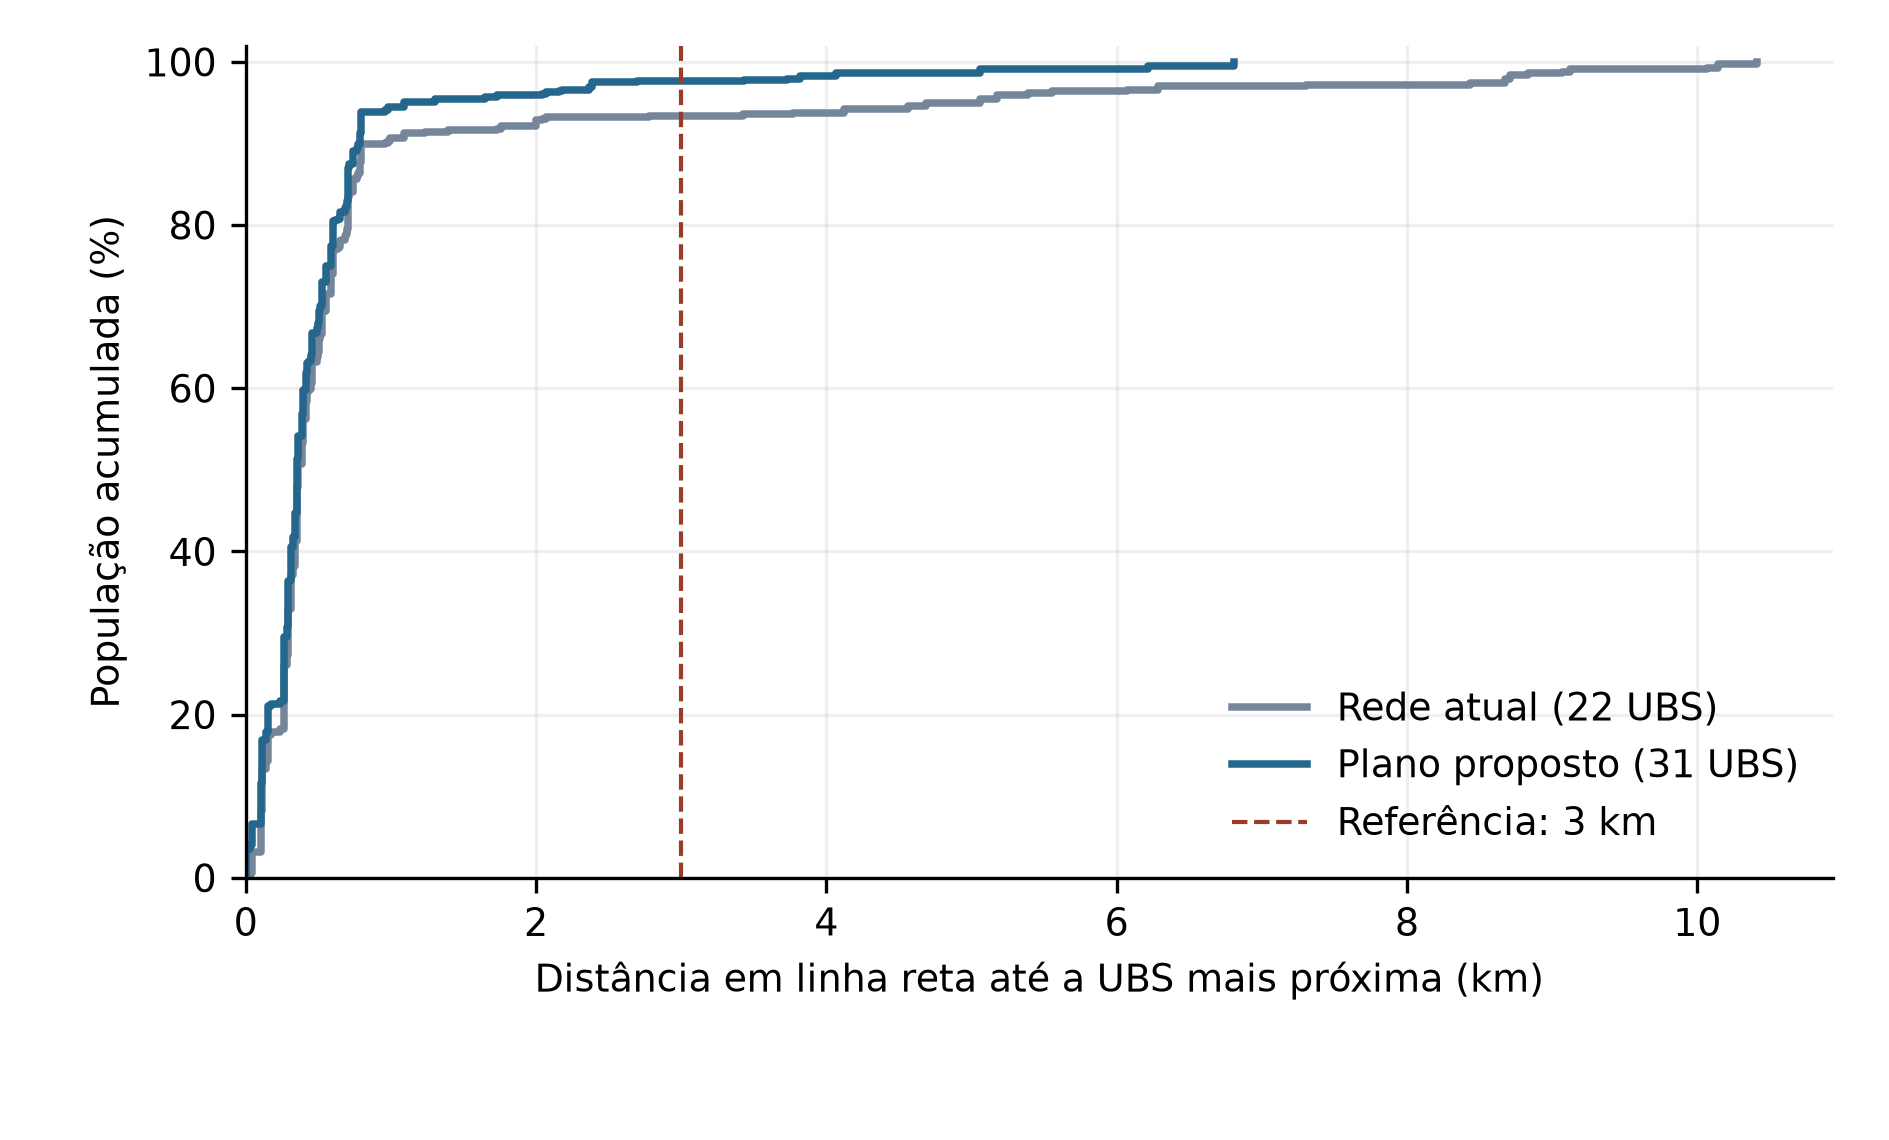

The table this chart was drawn from, first rows:
rede; ponto; distancia_km; populacao_acumulada; percentual_acumulado
Rede atual (22 UBS); 6; 0.02686; 570.8; 0.5488
Rede atual (22 UBS); 30; 0.04303; 3283; 3.157
Rede atual (22 UBS); 2; 0.1023; 5814; 5.59
Rede atual (22 UBS); 45; 0.109; 8486; 8.159
Rede atual (22 UBS); 13; 0.1104; 13881; 13.35
Rede atual (22 UBS); 18; 0.1374; 14915; 14.34
Rede atual (22 UBS); 7; 0.1526; 18252; 17.55
Rede atual (22 UBS); 39; 0.1717; 18528; 17.82
Rede atual (22 UBS); 17; 0.2361; 18922; 18.19
Rede atual (22 UBS); 1; 0.2623; 27108; 26.06
Rede atual (22 UBS); 15; 0.2876; 28340; 27.25
Rede atual (22 UBS); 49; 0.289; 34269; 32.95
Rede atual (22 UBS); 11; 0.3032; 34303; 32.98
Rede atual (22 UBS); 51; 0.3114; 38566; 37.08
Rede atual (22 UBS); 19; 0.3248; 39756; 38.23
Rede atual (22 UBS); 35; 0.3383; 42935; 41.28
Rede atual (22 UBS); 46; 0.3508; 49754; 47.84
Rede atual (22 UBS); 23; 0.3594; 52711; 50.68
Rede atual (22 UBS); 20; 0.3862; 54443; 52.35
Rede atual (22 UBS); 16; 0.3877; 55478; 53.34
Rede atual (22 UBS); 40; 0.3929; 58542; 56.29
Rede atual (22 UBS); 24; 0.4132; 60718; 58.38
Rede atual (22 UBS); 44; 0.42; 62009; 59.62
Rede atual (22 UBS); 14; 0.4382; 62249; 59.85
Rede atual (22 UBS); 27; 0.4475; 63063; 60.64
Rede atual (22 UBS); 48; 0.4538; 64489; 62.01
Rede atual (22 UBS); 4; 0.46; 65768; 63.24
Rede atual (22 UBS); 8; 0.464; 65805; 63.27
Rede atual (22 UBS); 34; 0.4932; 66404; 63.85
Rede atual (22 UBS); 5; 0.4984; 67078; 64.5
Rede atual (22 UBS); 21; 0.5042; 68638; 66
Rede atual (22 UBS); 41; 0.514; 69285; 66.62
Rede atual (22 UBS); 43; 0.5283; 72285; 69.5
Rede atual (22 UBS); 28; 0.5523; 73184; 70.37
Rede atual (22 UBS); 38; 0.5525; 74362; 71.5
Rede atual (22 UBS); 3; 0.59; 76908; 73.95
Rede atual (22 UBS); 47; 0.6028; 80068; 76.99
Rede atual (22 UBS); 32; 0.6175; 80170; 77.08
Rede atual (22 UBS); 9; 0.6343; 80408; 77.31
Rede atual (22 UBS); 75; 0.6502; 81223; 78.1
Rede atual (22 UBS); 10; 0.6548; 81301; 78.17
Rede atual (22 UBS); 76; 0.6874; 81790; 78.64
Rede atual (22 UBS); 80; 0.6939; 82040; 78.88
Rede atual (22 UBS); 60; 0.695; 82676; 79.5
Rede atual (22 UBS); 50; 0.7021; 83310; 80.1
Rede atual (22 UBS); 36; 0.7022; 86795; 83.46
Rede atual (22 UBS); 29; 0.7096; 87380; 84.02
Rede atual (22 UBS); 25; 0.7415; 89048; 85.62
Rede atual (22 UBS); 88; 0.7425; 89073; 85.65
Rede atual (22 UBS); 31; 0.764; 89455; 86.01
Rede atual (22 UBS); 58; 0.7744; 89862; 86.4
Rede atual (22 UBS); 22; 0.7881; 90603; 87.12
Rede atual (22 UBS); 91; 0.7902; 91284; 87.77
Rede atual (22 UBS); 12; 0.7927; 93585; 89.98
Rede atual (22 UBS); 42; 0.9596; 93650; 90.05
Rede atual (22 UBS); 62; 0.9807; 93974; 90.36
Rede atual (22 UBS); 26; 0.9958; 94325; 90.7
Rede atual (22 UBS); 81; 1.09; 94965; 91.31
Rede atual (22 UBS); 89; 1.236; 95025; 91.37
Rede atual (22 UBS); 33; 1.393; 95345; 91.68
... 122 more rows
